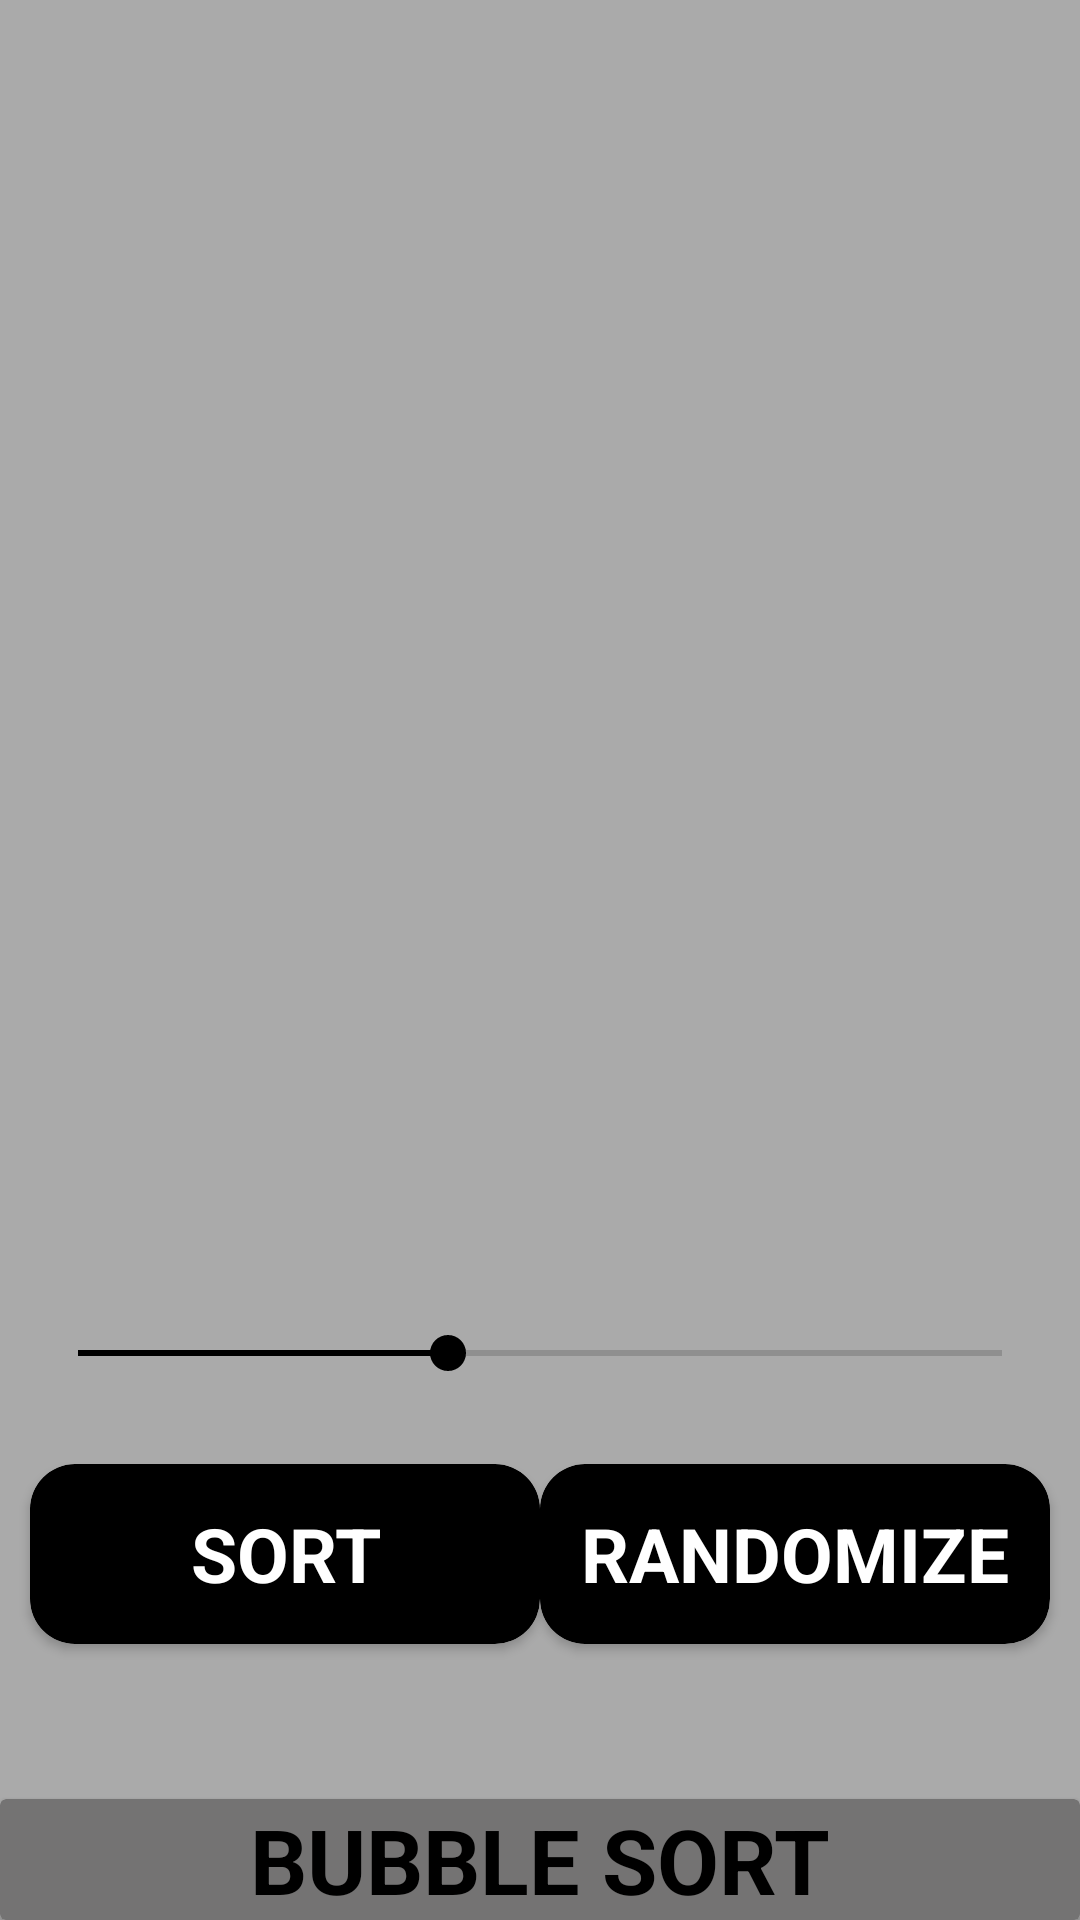

Layout XML and referenced resources for this Android screen:
<!-- AndroidManifest.xml: application theme Theme.DSAlgoVisualizer -->
<!-- res/layout/activity_bubble_sort.xml -->
<?xml version="1.0" encoding="utf-8"?>
<androidx.constraintlayout.widget.ConstraintLayout xmlns:android="http://schemas.android.com/apk/res/android"
    xmlns:app="http://schemas.android.com/apk/res-auto"
    xmlns:tools="http://schemas.android.com/tools"
    android:layout_width="match_parent"
    android:layout_height="match_parent"
    android:background="@android:color/darker_gray"
    tools:context=".sorting.BubbleSort">


    <LinearLayout
        android:id="@+id/bubbleSortLinearLayout"
        android:layout_width="match_parent"
        android:layout_height="410dp"
        android:orientation="vertical"
        app:layout_constraintEnd_toEndOf="parent"
        app:layout_constraintHorizontal_bias="0.5"
        app:layout_constraintStart_toStartOf="parent"
        app:layout_constraintTop_toTopOf="parent" />

    <SeekBar
        android:id="@+id/bubbleSortSeekBar"
        android:layout_width="match_parent"
        android:layout_height="wrap_content"
        android:layout_marginStart="10dp"
        android:layout_marginTop="32dp"
        android:layout_marginEnd="10dp"
        android:max="100"
        android:progress="40"
        app:layout_constraintEnd_toEndOf="parent"
        app:layout_constraintHorizontal_bias="0.0"
        app:layout_constraintStart_toStartOf="parent"
        app:layout_constraintTop_toBottomOf="@+id/bubbleSortLinearLayout" />


    <androidx.cardview.widget.CardView
        android:id="@+id/bubbleSortSorting"
        android:layout_width="170dp"
        android:layout_height="60dp"
        android:layout_marginStart="10dp"
        android:layout_marginTop="28dp"
        app:cardBackgroundColor="@color/black"
        app:cardCornerRadius="15dp"
        app:layout_constraintEnd_toStartOf="@+id/bubbleSortRandomize"
        app:layout_constraintHorizontal_bias="0.5"
        app:layout_constraintStart_toStartOf="parent"
        app:layout_constraintTop_toBottomOf="@+id/bubbleSortSeekBar">

        <TextView
            android:layout_width="match_parent"
            android:layout_height="wrap_content"
            android:layout_gravity="center"
            android:text="@string/sort"
            android:textAlignment="center"
            android:textColor="@color/white"
            android:textSize="25sp"
            android:textStyle="bold" />

    </androidx.cardview.widget.CardView>

    <androidx.cardview.widget.CardView
        android:id="@+id/bubbleSortRandomize"
        android:layout_width="170dp"
        android:layout_height="60dp"
        android:layout_marginEnd="10dp"
        app:cardBackgroundColor="@color/black"
        app:cardCornerRadius="15dp"
        app:layout_constraintBottom_toBottomOf="@+id/bubbleSortSorting"
        app:layout_constraintEnd_toEndOf="parent"
        app:layout_constraintHorizontal_bias="0.5"
        app:layout_constraintStart_toEndOf="@+id/bubbleSortSorting"
        app:layout_constraintTop_toTopOf="@+id/bubbleSortSorting">

        <TextView
            android:layout_width="match_parent"
            android:layout_height="wrap_content"
            android:layout_gravity="center"
            android:text="@string/randomize"
            android:textAlignment="center"
            android:textColor="@color/white"
            android:textSize="25sp"
            android:textStyle="bold" />
    </androidx.cardview.widget.CardView>

    <androidx.cardview.widget.CardView
        android:layout_width="match_parent"
        android:layout_height="wrap_content"
        app:cardBackgroundColor="#747373"
        app:layout_constraintBottom_toBottomOf="parent"
        app:layout_constraintEnd_toEndOf="parent"
        app:layout_constraintHorizontal_bias="0.5"

        app:layout_constraintStart_toStartOf="parent">

        <TextView
            android:layout_width="match_parent"
            android:layout_height="wrap_content"
            android:layout_gravity="center"
            android:text="@string/bubble_sort"
            android:textAlignment="center"
            android:textAllCaps="true"
            android:textColor="@color/black"
            android:textSize="30sp"
            android:textStyle="bold" />

    </androidx.cardview.widget.CardView>

</androidx.constraintlayout.widget.ConstraintLayout>
<!-- resources referenced by this layout -->
<resources>
  <color name="black">#FF000000</color>
  <color name="white">#FFFFFFFF</color>
  <string name="bubble_sort">Bubble Sort</string>
  <string name="randomize">RANDOMIZE</string>
  <string name="sort">SORT</string>
  <style name="Theme.DSAlgoVisualizer" parent="Theme.MaterialComponents.DayNight.DarkActionBar">
          
          <item name="colorPrimary">#273036</item>
          <item name="colorPrimaryVariant">@color/black</item>
          <item name="colorOnPrimary">@color/white</item>
          
          <item name="colorSecondary">@color/black</item>
          <item name="colorSecondaryVariant">@color/teal_700</item>
          <item name="colorOnSecondary">@color/black</item>
          
          <item name="android:statusBarColor" tools:targetApi="l">?attr/colorPrimaryVariant</item>
          
      </style>
  <color name="teal_700">#FF018786</color>
</resources>
